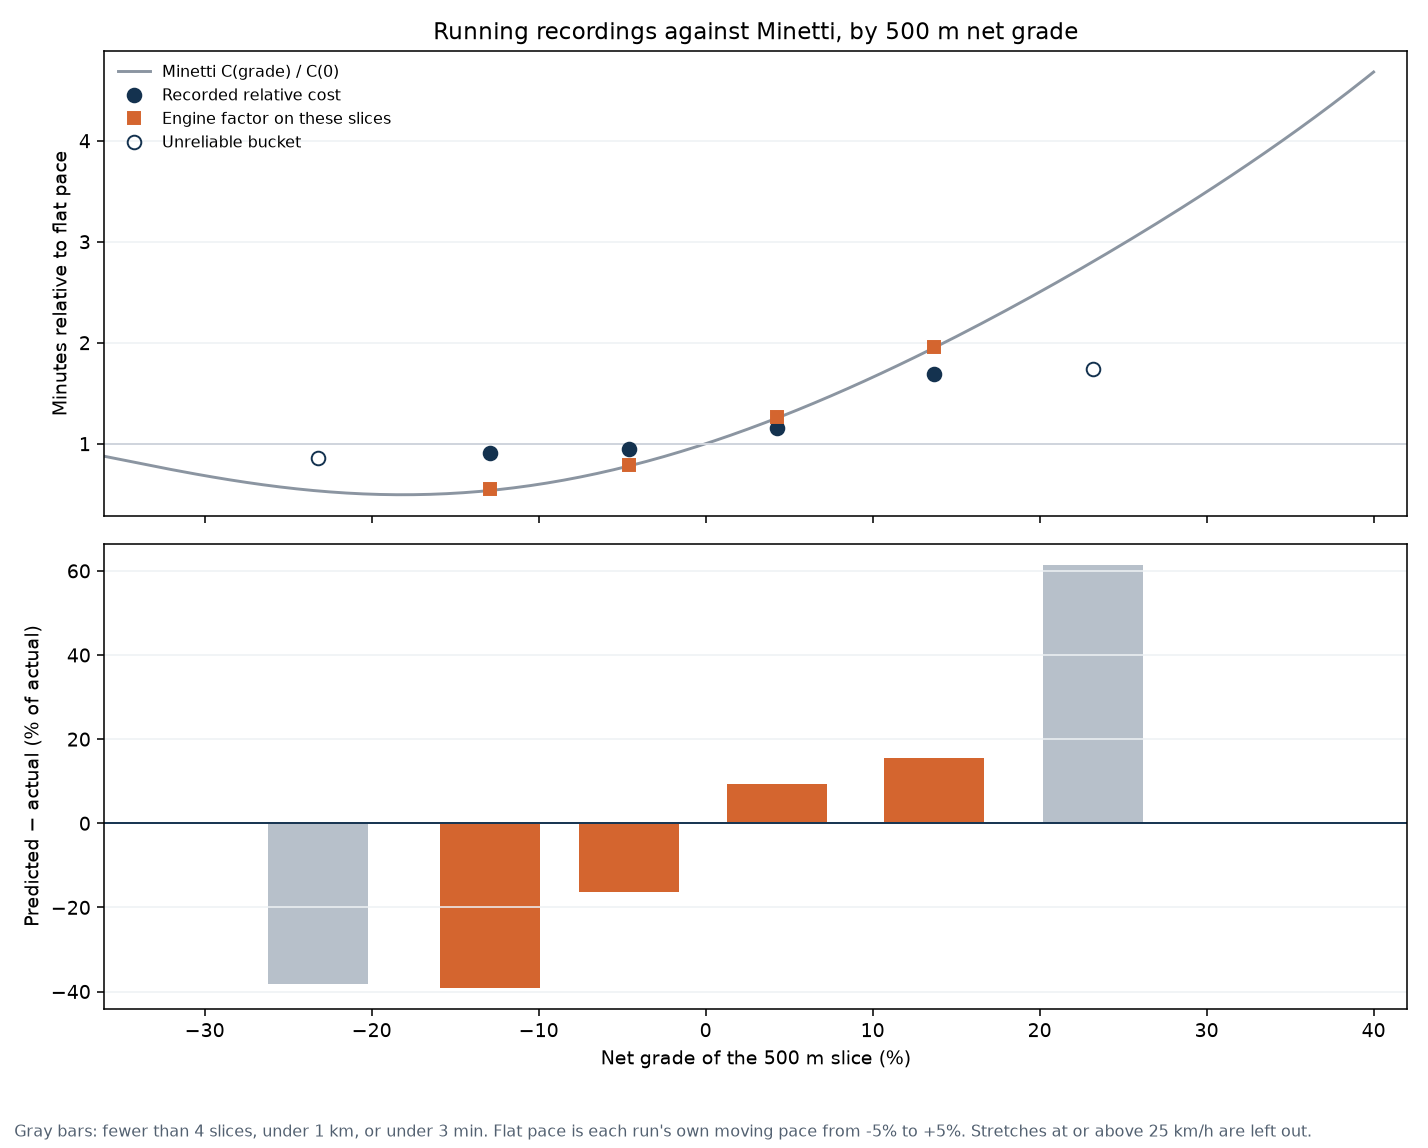

The data file committed next to this chart (first rows):
activity, bucket, grade_lo_pct, grade_hi_pct, slices, moving_m, moving_min, mean_grade_pct, actual_cost_factor, minetti_cost_factor, predicted_min, time_error_min, time_error_pct, unreliable, unreliable_reason, in_running_pool
salomon-vitosha-12, -20..-10, -20.0, -10.0, 4, 2000, 8.49, -13.82, 0.9901, 0.5431, 4.65, -3.83, -45.14, no, , yes
salomon-vitosha-12, -10..0, -10.0, 0.0, 9, 4230, 17.22, -5.54, 0.9497, 0.7535, 13.66, -3.56, -20.66, no, , yes
salomon-vitosha-12, 0..+10, 0.0, 10.0, 8, 4000, 20.48, 4.62, 1.195, 1.282, 21.97, 1.49, 7.28, no, , yes
salomon-vitosha-12, +10..+20, 10.0, 20.0, 5, 2500, 19.60, 13.25, 1.83, 1.92, 20.57, 0.96, 4.92, no, , yes
salomon-vitosha-27, -30..-20, -30.0, -20.0, 1, 500.0, 2.03, -23.19, 0.8600, 0.5321, 1.26, -0.77, -38.12, yes, 1 slices < 4; 0.50 km < 1 km; 2.0 min < …, yes
salomon-vitosha-27, -20..-10, -20.0, -10.0, 7, 3500, 14.21, -12.40, 0.8592, 0.5548, 9.18, -5.03, -35.43, no, , yes
salomon-vitosha-27, -10..0, -10.0, 0.0, 24, 11787, 52.51, -4.27, 0.9426, 0.8033, 44.75, -7.76, -14.78, no, , yes
salomon-vitosha-27, 0..+10, 0.0, 10.0, 11, 5500, 29.33, 4.05, 1.129, 1.249, 32.46, 3.12, 10.65, no, , yes
salomon-vitosha-27, +10..+20, 10.0, 20.0, 10, 5000, 38.55, 13.90, 1.631, 1.974, 46.64, 8.09, 20.99, no, , yes
salomon-vitosha-27, +20..+30, 20.0, 30.0, 1, 500.0, 4.10, 23.18, 1.735, 2.801, 6.62, 2.52, 61.44, yes, 1 slices < 4; 0.50 km < 1 km, yes
salomon-vitosha-40, -30..-20, -30.0, -20.0, 4, 1303, 3.91, -24.61, 0.6768, 0.5655, 3.26, -0.64, -16.45, no, , no
salomon-vitosha-40, -20..-10, -20.0, -10.0, 11, 1261, 3.91, -15.38, 0.7014, 0.5213, 2.91, -1.00, -25.67, no, , no
salomon-vitosha-40, -10..0, -10.0, 0.0, 24, 7126, 25.23, -2.73, 0.7999, 0.8718, 27.50, 2.27, 8.98, no, , no
salomon-vitosha-40, 0..+10, 0.0, 10.0, 22, 10213, 73.51, 4.95, 1.626, 1.308, 59.12, -14.39, -19.58, no, , no
salomon-vitosha-40, +10..+20, 10.0, 20.0, 15, 7500, 112, 14.87, 3.373, 2.057, 68.31, -43.68, -39.00, no, , no
salomon-vitosha-40, +20..+30, 20.0, 30.0, 2, 1000, 11.28, 24.24, 2.548, 2.914, 12.90, 1.62, 14.36, yes, 2 slices < 4, no
ALL, -30..-20, -30.0, -20.0, 1, 500.0, 2.03, -23.19, 0.8600, 0.5321, 1.26, -0.77, -38.12, yes, 1 slices < 4; 0.50 km < 1 km; 2.0 min < …, yes
ALL, -20..-10, -20.0, -10.0, 11, 5500, 22.70, -12.92, 0.9039, 0.5506, 13.83, -8.86, -39.06, no, , yes
ALL, -10..0, -10.0, 0.0, 33, 16018, 69.72, -4.60, 0.9444, 0.7902, 58.41, -11.32, -16.23, no, , yes
ALL, 0..+10, 0.0, 10.0, 19, 9500, 49.81, 4.29, 1.155, 1.263, 54.43, 4.61, 9.26, no, , yes
ALL, +10..+20, 10.0, 20.0, 15, 7500, 58.15, 13.68, 1.693, 1.956, 67.21, 9.05, 15.57, no, , yes
ALL, +20..+30, 20.0, 30.0, 1, 500.0, 4.10, 23.18, 1.735, 2.801, 6.62, 2.52, 61.44, yes, 1 slices < 4; 0.50 km < 1 km, yes
